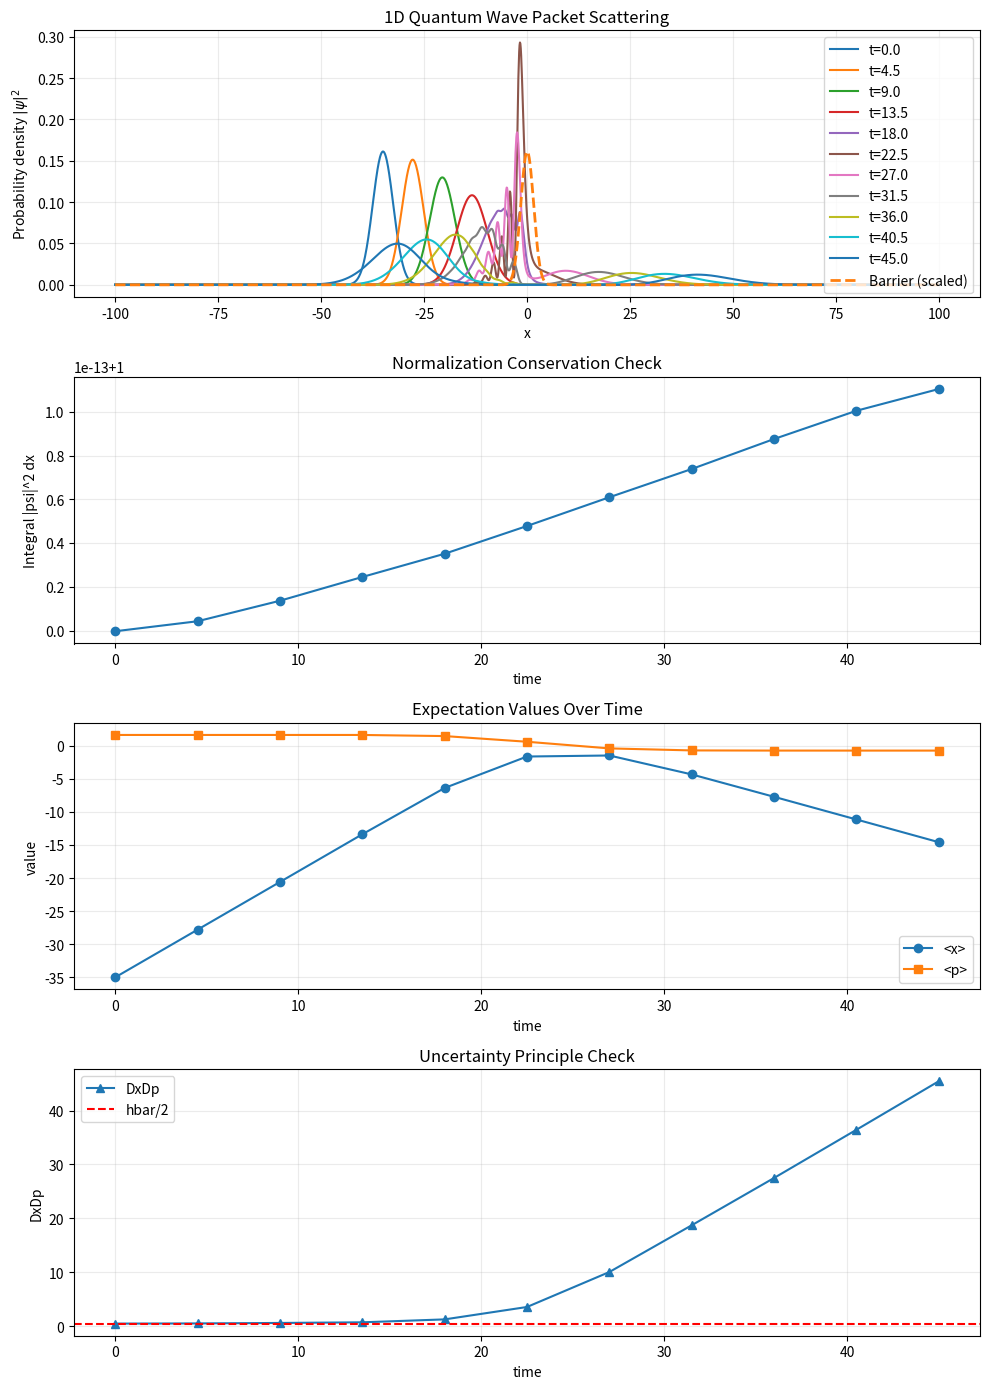
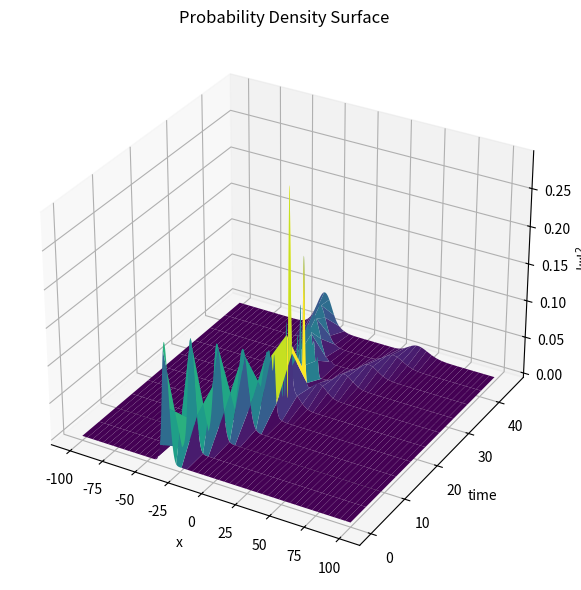

Source code (Python) for these figures, in order:
import numpy as np
import matplotlib.pyplot as plt

# 1D time-dependent Schrodinger equation simulation (hbar = m = 1).
# Method: split-operator (FFT), which keeps time evolution numerically stable.

def split_operator_step(psi_state, phase_v_half, phase_t):
    # One split-operator update: V/2 -> T -> V/2
    psi_state = phase_v_half * psi_state
    psi_k_state = np.fft.fft(psi_state)
    psi_k_state *= phase_t
    psi_state = np.fft.ifft(psi_k_state)
    psi_state = phase_v_half * psi_state
    return psi_state

# Simulation helpers
def _validate_simulation_params(
    hbar, mass, grid_size, x_min, x_max, dt, steps, save_every, sigma, barrier_width, barrier_region
):
    if grid_size <= 0:
        raise ValueError("grid_size must be positive.")
    if x_max <= x_min:
        raise ValueError("x_max must be greater than x_min.")
    if dt <= 0:
        raise ValueError("dt must be positive.")
    if steps < 0:
        raise ValueError("steps must be non-negative.")
    if save_every <= 0:
        raise ValueError("save_every must be positive.")
    if mass <= 0:
        raise ValueError("mass must be positive.")
    if hbar <= 0:
        raise ValueError("hbar must be positive.")
    if sigma <= 0:
        raise ValueError("sigma must be positive.")
    if barrier_width <= 0:
        raise ValueError("barrier_width must be positive.")
    if barrier_region < 0:
        raise ValueError("barrier_region must be non-negative.")


def _initialize_system(
    hbar, mass, grid_size, x_min, x_max, dt, barrier_height, barrier_width, x0, sigma, k0
):
    x = np.linspace(x_min, x_max, grid_size, endpoint=False)
    dx = x[1] - x[0]
    k = 2.0 * np.pi * np.fft.fftfreq(grid_size, d=dx)

    V = barrier_height * np.exp(-(x / barrier_width) ** 2)
    psi = np.exp(-((x - x0) ** 2) / (2.0 * sigma**2)) * np.exp(1j * k0 * x)
    psi /= np.sqrt(np.sum(np.abs(psi) ** 2) * dx)

    phase_v_half = np.exp(-1j * V * dt / (2.0 * hbar))
    T_k = (hbar**2) * (k**2) / (2.0 * mass)
    phase_t = np.exp(-1j * T_k * dt / hbar)
    return x, dx, k, V, psi, phase_v_half, phase_t


def _record_observables(psi, x, dx, k, hbar):
    density = np.abs(psi) ** 2
    norm = np.sum(density) * dx

    x_mean = np.sum(x * density) * dx
    x2_mean = np.sum((x**2) * density) * dx
    psi_k = np.fft.fft(psi)
    p_psi = np.fft.ifft(hbar * k * psi_k)
    p2_psi = np.fft.ifft((hbar * k) ** 2 * psi_k)
    p_mean = np.real(np.sum(np.conj(psi) * p_psi) * dx)
    p2_mean = np.real(np.sum(np.conj(psi) * p2_psi) * dx)

    x_var = max(x2_mean - x_mean**2, 0.0)
    p_var = max(p2_mean - p_mean**2, 0.0)
    uncertainty = np.sqrt(x_var) * np.sqrt(p_var)
    return density, norm, x_mean, p_mean, uncertainty


def _compute_diagnostics(final_density, x, dx, barrier_region, uncertainty_history):
    reflection = np.sum(final_density[x < -barrier_region]) * dx
    transmission = np.sum(final_density[x > barrier_region]) * dx
    near_barrier = np.sum(final_density[np.abs(x) <= barrier_region]) * dx

    return {
        "final_norm": np.sum(final_density) * dx,
        "reflection": reflection,
        "transmission": transmission,
        "near_barrier": near_barrier,
        "probability_sum": reflection + transmission + near_barrier,
        "min_uncertainty": float(np.min(uncertainty_history)),
    }

# Main simulation
def simulate_1d_quantum_scattering(
    hbar=1.0,
    mass=1.0,
    grid_size=2048,
    x_min=-100.0,
    x_max=100.0,
    dt=0.05,
    steps=900,
    save_every=90,
    barrier_height=1.6,
    barrier_width=2.2,
    x0=-35.0,
    sigma=3.5,
    k0=1.6,
    barrier_region=6.0,
):
    _validate_simulation_params(
        hbar,
        mass,
        grid_size,
        x_min,
        x_max,
        dt,
        steps,
        save_every,
        sigma,
        barrier_width,
        barrier_region,
    )
    x, dx, k, V, psi, phase_v_half, phase_t = _initialize_system(
        hbar, mass, grid_size, x_min, x_max, dt, barrier_height, barrier_width, x0, sigma, k0
    )

    snapshots = []
    times = []
    norm_history = []
    x_mean_history = []
    p_mean_history = []
    uncertainty_history = []

    for n in range(steps + 1):
        if n % save_every == 0:
            density, norm, x_mean, p_mean, uncertainty = _record_observables(psi, x, dx, k, hbar)
            snapshots.append(density.copy())
            times.append(n * dt)
            norm_history.append(norm)
            x_mean_history.append(x_mean)
            p_mean_history.append(p_mean)
            uncertainty_history.append(uncertainty)

        psi = split_operator_step(psi, phase_v_half, phase_t)

    final_density = np.abs(psi) ** 2
    diagnostics = _compute_diagnostics(final_density, x, dx, barrier_region, uncertainty_history)

    return {
        "x": x,
        "V": V,
        "snapshots": snapshots,
        "times": times,
        "norm_history": norm_history,
        "x_mean_history": x_mean_history,
        "p_mean_history": p_mean_history,
        "uncertainty_history": uncertainty_history,
        "diagnostics": diagnostics,
    }

# Plot helpers
def _plot_density_panel(ax, x, snapshots, times, V):
    for density, t in zip(snapshots, times):
        ax.plot(x, density, label=f"t={t:.1f}")
    vmax = np.max(V)
    if vmax > 0:
        scale = np.max(snapshots[0]) / vmax
        ax.plot(x, V * scale, "--", linewidth=2, label="Barrier (scaled)")
    ax.set_title("1D Quantum Wave Packet Scattering")
    ax.set_xlabel("x")
    ax.set_ylabel(r"Probability density $|\psi|^2$")
    ax.legend()
    ax.grid(alpha=0.25)


def _plot_norm_panel(ax, times, norm_history):
    ax.plot(times, norm_history, marker="o")
    ax.set_title("Normalization Conservation Check")
    ax.set_xlabel("time")
    ax.set_ylabel("Integral |psi|^2 dx")
    ax.grid(alpha=0.25)


def _plot_expectation_panel(ax, times, x_mean_history, p_mean_history):
    ax.plot(times, x_mean_history, marker="o", label="<x>")
    ax.plot(times, p_mean_history, marker="s", label="<p>")
    ax.set_title("Expectation Values Over Time")
    ax.set_xlabel("time")
    ax.set_ylabel("value")
    ax.legend()
    ax.grid(alpha=0.25)


def _plot_uncertainty_panel(ax, times, uncertainty_history, hbar):
    ax.plot(times, uncertainty_history, marker="^", label="DxDp")
    ax.axhline(0.5 * hbar, linestyle="--", color="red", label="hbar/2")
    ax.set_title("Uncertainty Principle Check")
    ax.set_xlabel("time")
    ax.set_ylabel("DxDp")
    ax.legend()
    ax.grid(alpha=0.25)

def plot_density_3d(result):
    x = result["x"]
    times = np.array(result["times"])
    snapshots = np.array(result["snapshots"])

    X, T = np.meshgrid(x, times)
    fig = plt.figure(figsize=(10, 6))
    ax = fig.add_subplot(111, projection="3d")
    ax.plot_surface(X, T, snapshots, cmap="viridis", linewidth=0, antialiased=True)
    ax.set_title("Probability Density Surface")
    ax.set_xlabel("x")
    ax.set_ylabel("time")
    ax.set_zlabel(r"$|\psi|^2$")
    plt.tight_layout()
    plt.show()

# Plot entrypoint
def plot_results(result, hbar=1.0):
    x = result["x"]
    V = result["V"]
    snapshots = result["snapshots"]
    times = result["times"]
    norm_history = result["norm_history"]
    x_mean_history = result["x_mean_history"]
    p_mean_history = result["p_mean_history"]
    uncertainty_history = result["uncertainty_history"]
    fig, axes = plt.subplots(4, 1, figsize=(10, 14), sharex=False)

    _plot_density_panel(axes[0], x, snapshots, times, V)
    _plot_norm_panel(axes[1], times, norm_history)
    _plot_expectation_panel(axes[2], times, x_mean_history, p_mean_history)
    _plot_uncertainty_panel(axes[3], times, uncertainty_history, hbar)

    plt.tight_layout()
    plt.show()
    plot_density_3d(result)

def validate_diagnostics(diagnostics, hbar=1.0, tol=1e-3):
    """Return validation checks for core physical constraints."""
    uncertainty_bound = 0.5 * hbar
    reflection = diagnostics["reflection"]
    transmission = diagnostics["transmission"]
    near_barrier = diagnostics["near_barrier"]
    finite_values = np.all(
        np.isfinite(
            [
                diagnostics["final_norm"],
                reflection,
                transmission,
                near_barrier,
                diagnostics["probability_sum"],
                diagnostics["min_uncertainty"],
                uncertainty_bound,
            ]
        )
    )
    checks = {
        "diagnostics_finite": bool(finite_values),
        "norm_close_to_one": bool(abs(diagnostics["final_norm"] - 1.0) <= tol),
        "probability_conserved": bool(abs(diagnostics["probability_sum"] - 1.0) <= tol),
        "probability_terms_nonnegative": bool(
            reflection >= -tol and transmission >= -tol and near_barrier >= -tol
        ),
        "probability_terms_le_one": bool(
            reflection <= 1.0 + tol
            and transmission <= 1.0 + tol
            and near_barrier <= 1.0 + tol
        ),
        "uncertainty_respected": bool(diagnostics["min_uncertainty"] + tol >= uncertainty_bound),
    }
    checks["all_passed"] = all(checks.values())
    return checks

def main():
    hbar = 1.0
    result = simulate_1d_quantum_scattering(hbar=hbar)
    diag = result["diagnostics"]
    checks = validate_diagnostics(diag, hbar=hbar)

    print(f"Final normalization (should be ~1): {diag['final_norm']:.6f}")
    print(f"Reflection probability    : {diag['reflection']:.6f}")
    print(f"Transmission probability  : {diag['transmission']:.6f}")
    print(f"Near-barrier probability  : {diag['near_barrier']:.6f}")
    print(f"R + T + Near-barrier      : {diag['probability_sum']:.6f}")
    print(
        "Min uncertainty DxDp      : "
        f"{diag['min_uncertainty']:.6f} (>= {0.5 * hbar:.3f})"
    )
    print(f"Validation all passed      : {checks['all_passed']}")

    for name, passed in checks.items():
        if name == "all_passed":
            continue
        print(f"  - {name:25}: {passed}")

    plot_results(result, hbar=hbar)


if __name__ == "__main__":
    main()